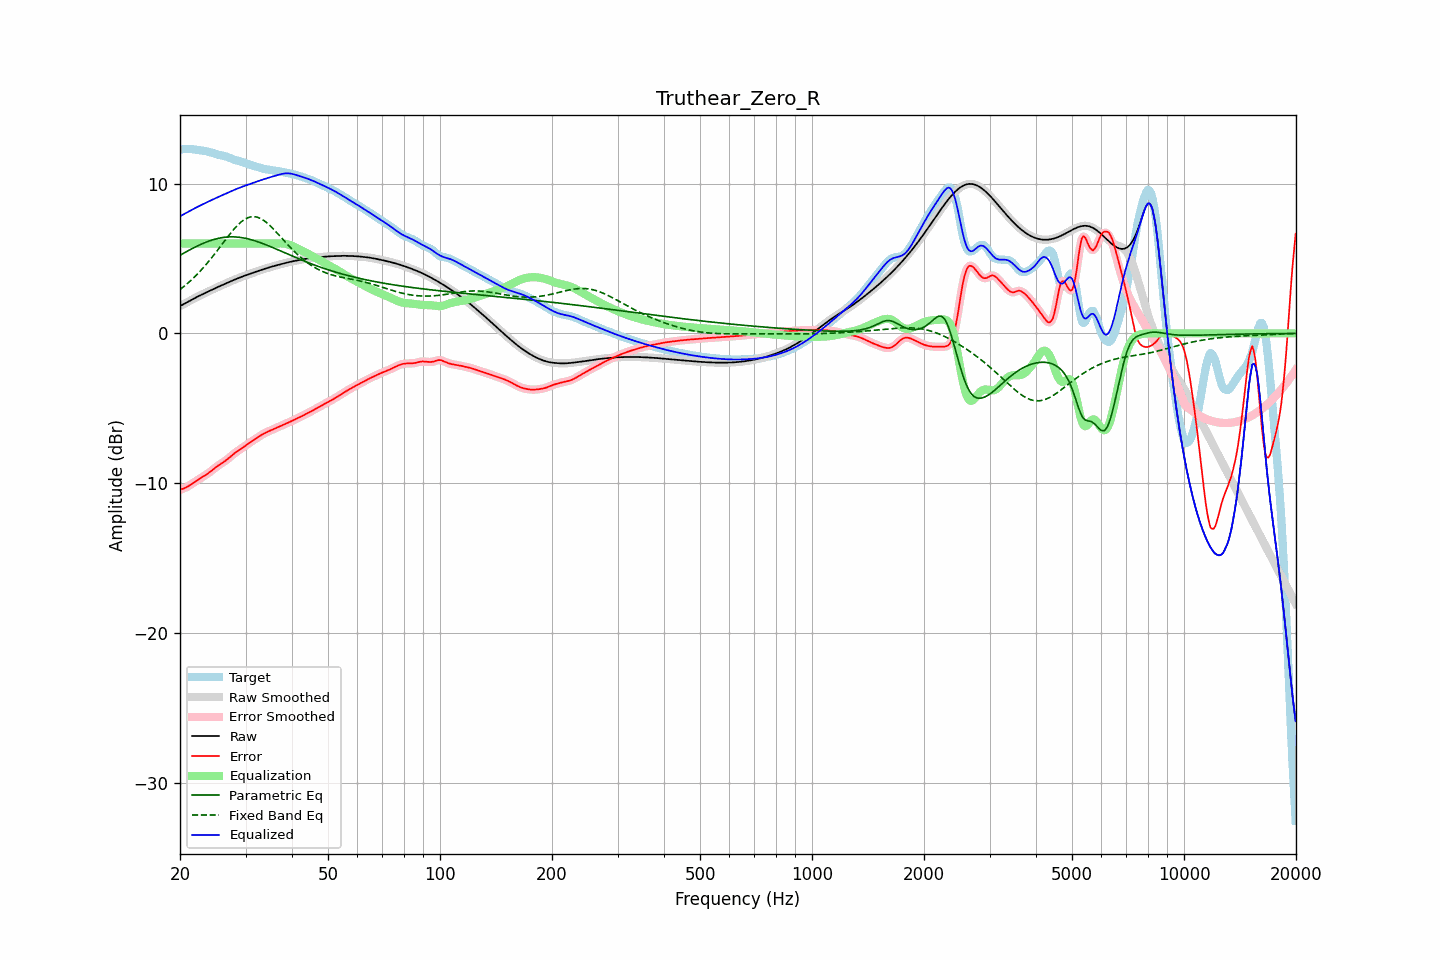

The data file committed next to this chart (first rows):
frequency, raw, error, smoothed, error_smoothed, equalization, parametric_eq, fixed_band_eq, equalized_raw, equalized_smoothed, target
20.00, 1.82, -10.44, 1.82, -10.44, 6.00, 5.22, 2.93, 7.82, 7.82, 12.26
20.20, 1.88, -10.40, 1.88, -10.41, 6.00, 5.28, 3.01, 7.88, 7.88, 12.28
20.40, 1.94, -10.37, 1.94, -10.37, 6.00, 5.34, 3.09, 7.94, 7.94, 12.30
20.61, 2.00, -10.32, 2.00, -10.32, 6.00, 5.40, 3.18, 8.00, 8.00, 12.32
20.81, 2.06, -10.27, 2.06, -10.27, 6.00, 5.46, 3.27, 8.06, 8.06, 12.32
21.02, 2.12, -10.21, 2.12, -10.21, 6.00, 5.52, 3.37, 8.12, 8.12, 12.32
21.23, 2.17, -10.15, 2.17, -10.14, 6.00, 5.57, 3.46, 8.17, 8.17, 12.32
21.44, 2.23, -10.08, 2.23, -10.08, 6.00, 5.63, 3.56, 8.23, 8.23, 12.31
21.66, 2.29, -10.00, 2.29, -10.00, 6.00, 5.69, 3.66, 8.29, 8.29, 12.29
21.87, 2.35, -9.93, 2.35, -9.93, 6.00, 5.74, 3.76, 8.35, 8.35, 12.28
22.09, 2.40, -9.86, 2.40, -9.86, 6.00, 5.79, 3.87, 8.40, 8.40, 12.26
22.31, 2.46, -9.79, 2.46, -9.79, 6.00, 5.85, 3.98, 8.46, 8.46, 12.24
22.54, 2.51, -9.72, 2.51, -9.72, 6.00, 5.90, 4.09, 8.51, 8.51, 12.23
22.76, 2.56, -9.65, 2.56, -9.65, 6.00, 5.95, 4.21, 8.56, 8.56, 12.21
22.99, 2.61, -9.59, 2.61, -9.59, 6.00, 5.99, 4.33, 8.61, 8.61, 12.20
23.22, 2.66, -9.52, 2.66, -9.52, 6.00, 6.04, 4.45, 8.66, 8.66, 12.19
23.45, 2.71, -9.45, 2.71, -9.45, 6.00, 6.08, 4.57, 8.71, 8.71, 12.17
23.69, 2.77, -9.38, 2.77, -9.38, 6.00, 6.12, 4.70, 8.77, 8.77, 12.15
23.92, 2.82, -9.30, 2.82, -9.30, 6.00, 6.16, 4.83, 8.82, 8.82, 12.12
24.16, 2.87, -9.22, 2.87, -9.22, 6.00, 6.20, 4.96, 8.87, 8.87, 12.09
24.40, 2.92, -9.14, 2.92, -9.13, 6.00, 6.24, 5.09, 8.92, 8.92, 12.05
24.65, 2.97, -9.05, 2.97, -9.05, 6.00, 6.27, 5.23, 8.97, 8.97, 12.02
24.89, 3.02, -8.96, 3.02, -8.96, 6.00, 6.30, 5.36, 9.02, 9.02, 11.98
25.14, 3.07, -8.88, 3.07, -8.88, 6.00, 6.32, 5.50, 9.07, 9.07, 11.95
25.39, 3.12, -8.81, 3.12, -8.81, 6.00, 6.35, 5.64, 9.12, 9.12, 11.92
25.65, 3.17, -8.73, 3.17, -8.73, 6.00, 6.37, 5.79, 9.17, 9.17, 11.90
25.91, 3.21, -8.67, 3.21, -8.67, 6.00, 6.39, 5.93, 9.21, 9.21, 11.88
26.16, 3.26, -8.60, 3.26, -8.60, 6.00, 6.41, 6.07, 9.26, 9.26, 11.86
26.43, 3.31, -8.52, 3.31, -8.52, 6.00, 6.42, 6.21, 9.31, 9.31, 11.83
26.69, 3.36, -8.44, 3.36, -8.44, 6.00, 6.43, 6.35, 9.36, 9.36, 11.80
26.96, 3.41, -8.36, 3.41, -8.35, 6.00, 6.44, 6.49, 9.41, 9.41, 11.76
27.23, 3.45, -8.26, 3.45, -8.26, 6.00, 6.44, 6.62, 9.45, 9.45, 11.72
27.50, 3.50, -8.17, 3.50, -8.17, 6.00, 6.45, 6.76, 9.50, 9.50, 11.67
27.77, 3.55, -8.08, 3.55, -8.08, 6.00, 6.45, 6.89, 9.55, 9.55, 11.63
28.05, 3.59, -8.00, 3.59, -8.00, 6.00, 6.44, 7.01, 9.59, 9.59, 11.59
28.33, 3.64, -7.92, 3.64, -7.92, 6.00, 6.44, 7.13, 9.64, 9.64, 11.56
28.62, 3.68, -7.84, 3.68, -7.85, 6.00, 6.43, 7.24, 9.68, 9.68, 11.52
28.90, 3.72, -7.77, 3.72, -7.77, 6.00, 6.41, 7.34, 9.72, 9.72, 11.50
29.19, 3.76, -7.70, 3.76, -7.70, 6.00, 6.40, 7.44, 9.76, 9.76, 11.46
29.48, 3.80, -7.63, 3.80, -7.63, 6.00, 6.38, 7.52, 9.80, 9.80, 11.43
29.78, 3.84, -7.55, 3.84, -7.55, 6.00, 6.37, 7.60, 9.84, 9.84, 11.39
30.08, 3.88, -7.47, 3.88, -7.47, 6.00, 6.34, 7.66, 9.88, 9.88, 11.35
30.38, 3.92, -7.40, 3.92, -7.40, 6.00, 6.32, 7.71, 9.92, 9.92, 11.31
30.68, 3.96, -7.32, 3.96, -7.32, 6.00, 6.29, 7.75, 9.96, 9.96, 11.28
30.99, 3.99, -7.25, 3.99, -7.25, 6.00, 6.27, 7.78, 9.99, 9.99, 11.24
31.30, 4.03, -7.18, 4.03, -7.18, 6.00, 6.23, 7.79, 10.03, 10.03, 11.21
31.61, 4.07, -7.11, 4.07, -7.11, 6.00, 6.20, 7.80, 10.07, 10.07, 11.18
31.93, 4.11, -7.04, 4.11, -7.04, 6.00, 6.17, 7.78, 10.11, 10.11, 11.15
32.24, 4.15, -6.97, 4.15, -6.97, 6.00, 6.13, 7.76, 10.15, 10.15, 11.11
32.57, 4.18, -6.90, 4.18, -6.90, 6.00, 6.10, 7.72, 10.18, 10.18, 11.08
32.89, 4.22, -6.83, 4.22, -6.83, 6.00, 6.06, 7.68, 10.22, 10.22, 11.04
33.22, 4.25, -6.76, 4.25, -6.76, 6.00, 6.02, 7.62, 10.25, 10.25, 11.01
33.55, 4.29, -6.70, 4.29, -6.70, 6.00, 5.98, 7.55, 10.29, 10.29, 10.99
33.89, 4.32, -6.64, 4.32, -6.64, 6.00, 5.94, 7.47, 10.32, 10.32, 10.97
34.23, 4.36, -6.59, 4.36, -6.59, 6.00, 5.89, 7.39, 10.36, 10.36, 10.95
34.57, 4.39, -6.54, 4.39, -6.54, 6.00, 5.85, 7.29, 10.39, 10.39, 10.93
34.92, 4.42, -6.49, 4.42, -6.49, 6.00, 5.81, 7.19, 10.42, 10.42, 10.92
35.27, 4.45, -6.45, 4.45, -6.45, 6.00, 5.76, 7.09, 10.45, 10.45, 10.90
35.62, 4.48, -6.40, 4.48, -6.40, 6.00, 5.72, 6.98, 10.48, 10.48, 10.89
35.97, 4.51, -6.35, 4.51, -6.36, 6.00, 5.67, 6.87, 10.51, 10.51, 10.87
... 635 more rows
